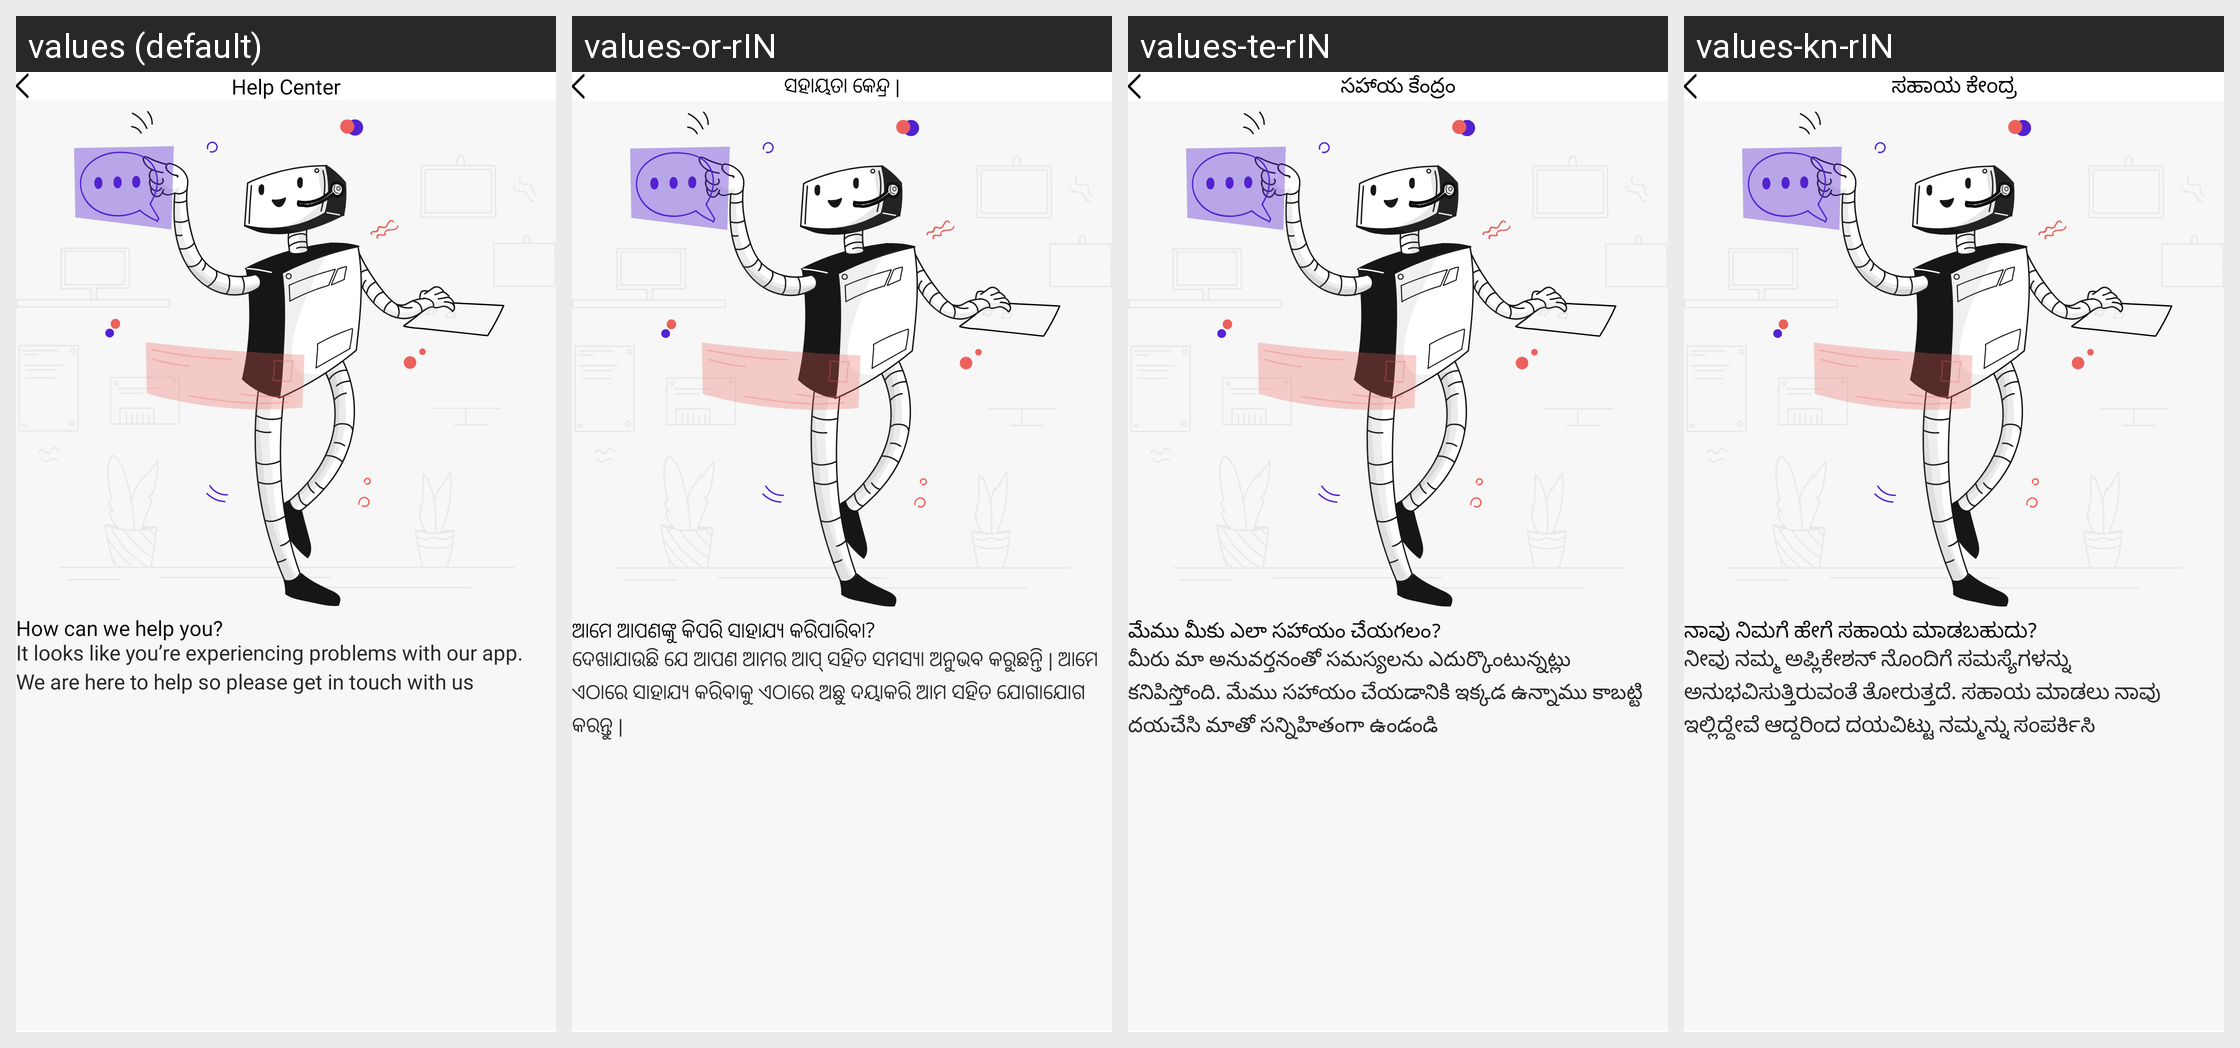

Here is an Android app screen in its default locale and in the app's own translations. Write out the translated-string differences for the strings that appear on this screen.
Android screen res/layout/activity_help.xml rendered under 4 locales, left to right: values (default), values-or-rIN, values-te-rIN, values-kn-rIN. Device: Nexus 5 (rendered at 1080×1920; each locale shown at half size, 540×960, under a caption strip naming it); theme AppTheme.
Other locales in the repository, not shown: values-as-rIN, values-bn-rIN, values-gu-rIN, values-hi, values-ml-rIN, values-mr-rIN, values-ne-rIN, values-pa-rIN, values-ta-rIN.
Strings drawn on this screen, with the default value and each locale's value (text and hints the layout hard-codes, and strings that could not be matched under every locale, appear in the picture but are not listed):

help_center
  values: Help Center
  values-or-rIN: ସହାୟତା କେନ୍ଦ୍ର |
  values-te-rIN: సహాయ కేంద్రం
  values-kn-rIN: ಸಹಾಯ ಕೇಂದ್ರ

how_can
  values: How can we help you?
  values-or-rIN: ଆମେ ଆପଣଙ୍କୁ କିପରି ସାହାଯ୍ୟ କରିପାରିବା?
  values-te-rIN: మేము మీకు ఎలా సహాయం చేయగలం?
  values-kn-rIN: ನಾವು ನಿಮಗೆ ಹೇಗೆ ಸಹಾಯ ಮಾಡಬಹುದು?

content
  values: It looks like you’re experiencing problems with our app. We are here to help so please get in touch with us
  values-or-rIN: ଦେଖାଯାଉଛି ଯେ ଆପଣ ଆମର ଆପ୍ ସହିତ ସମସ୍ୟା ଅନୁଭବ କରୁଛନ୍ତି | ଆମେ ଏଠାରେ ସାହାଯ୍ୟ କରିବାକୁ ଏଠାରେ ଅଛୁ ଦୟାକରି ଆମ ସହିତ ଯୋଗାଯୋଗ କରନ୍ତୁ |
  values-te-rIN: మీరు మా అనువర్తనంతో సమస్యలను ఎదుర్కొంటున్నట్లు కనిపిస్తోంది. మేము సహాయం చేయడానికి ఇక్కడ ఉన్నాము కాబట్టి దయచేసి మాతో సన్నిహితంగా ఉండండి
  values-kn-rIN: ನೀವು ನಮ್ಮ ಅಪ್ಲಿಕೇಶನ್ ನೊಂದಿಗೆ ಸಮಸ್ಯೆಗಳನ್ನು ಅನುಭವಿಸುತ್ತಿರುವಂತೆ ತೋರುತ್ತದೆ. ಸಹಾಯ ಮಾಡಲು ನಾವು ಇಲ್ಲಿದ್ದೇವೆ ಆದ್ದರಿಂದ ದಯವಿಟ್ಟು ನಮ್ಮನ್ನು ಸಂಪರ್ಕಿಸಿ
